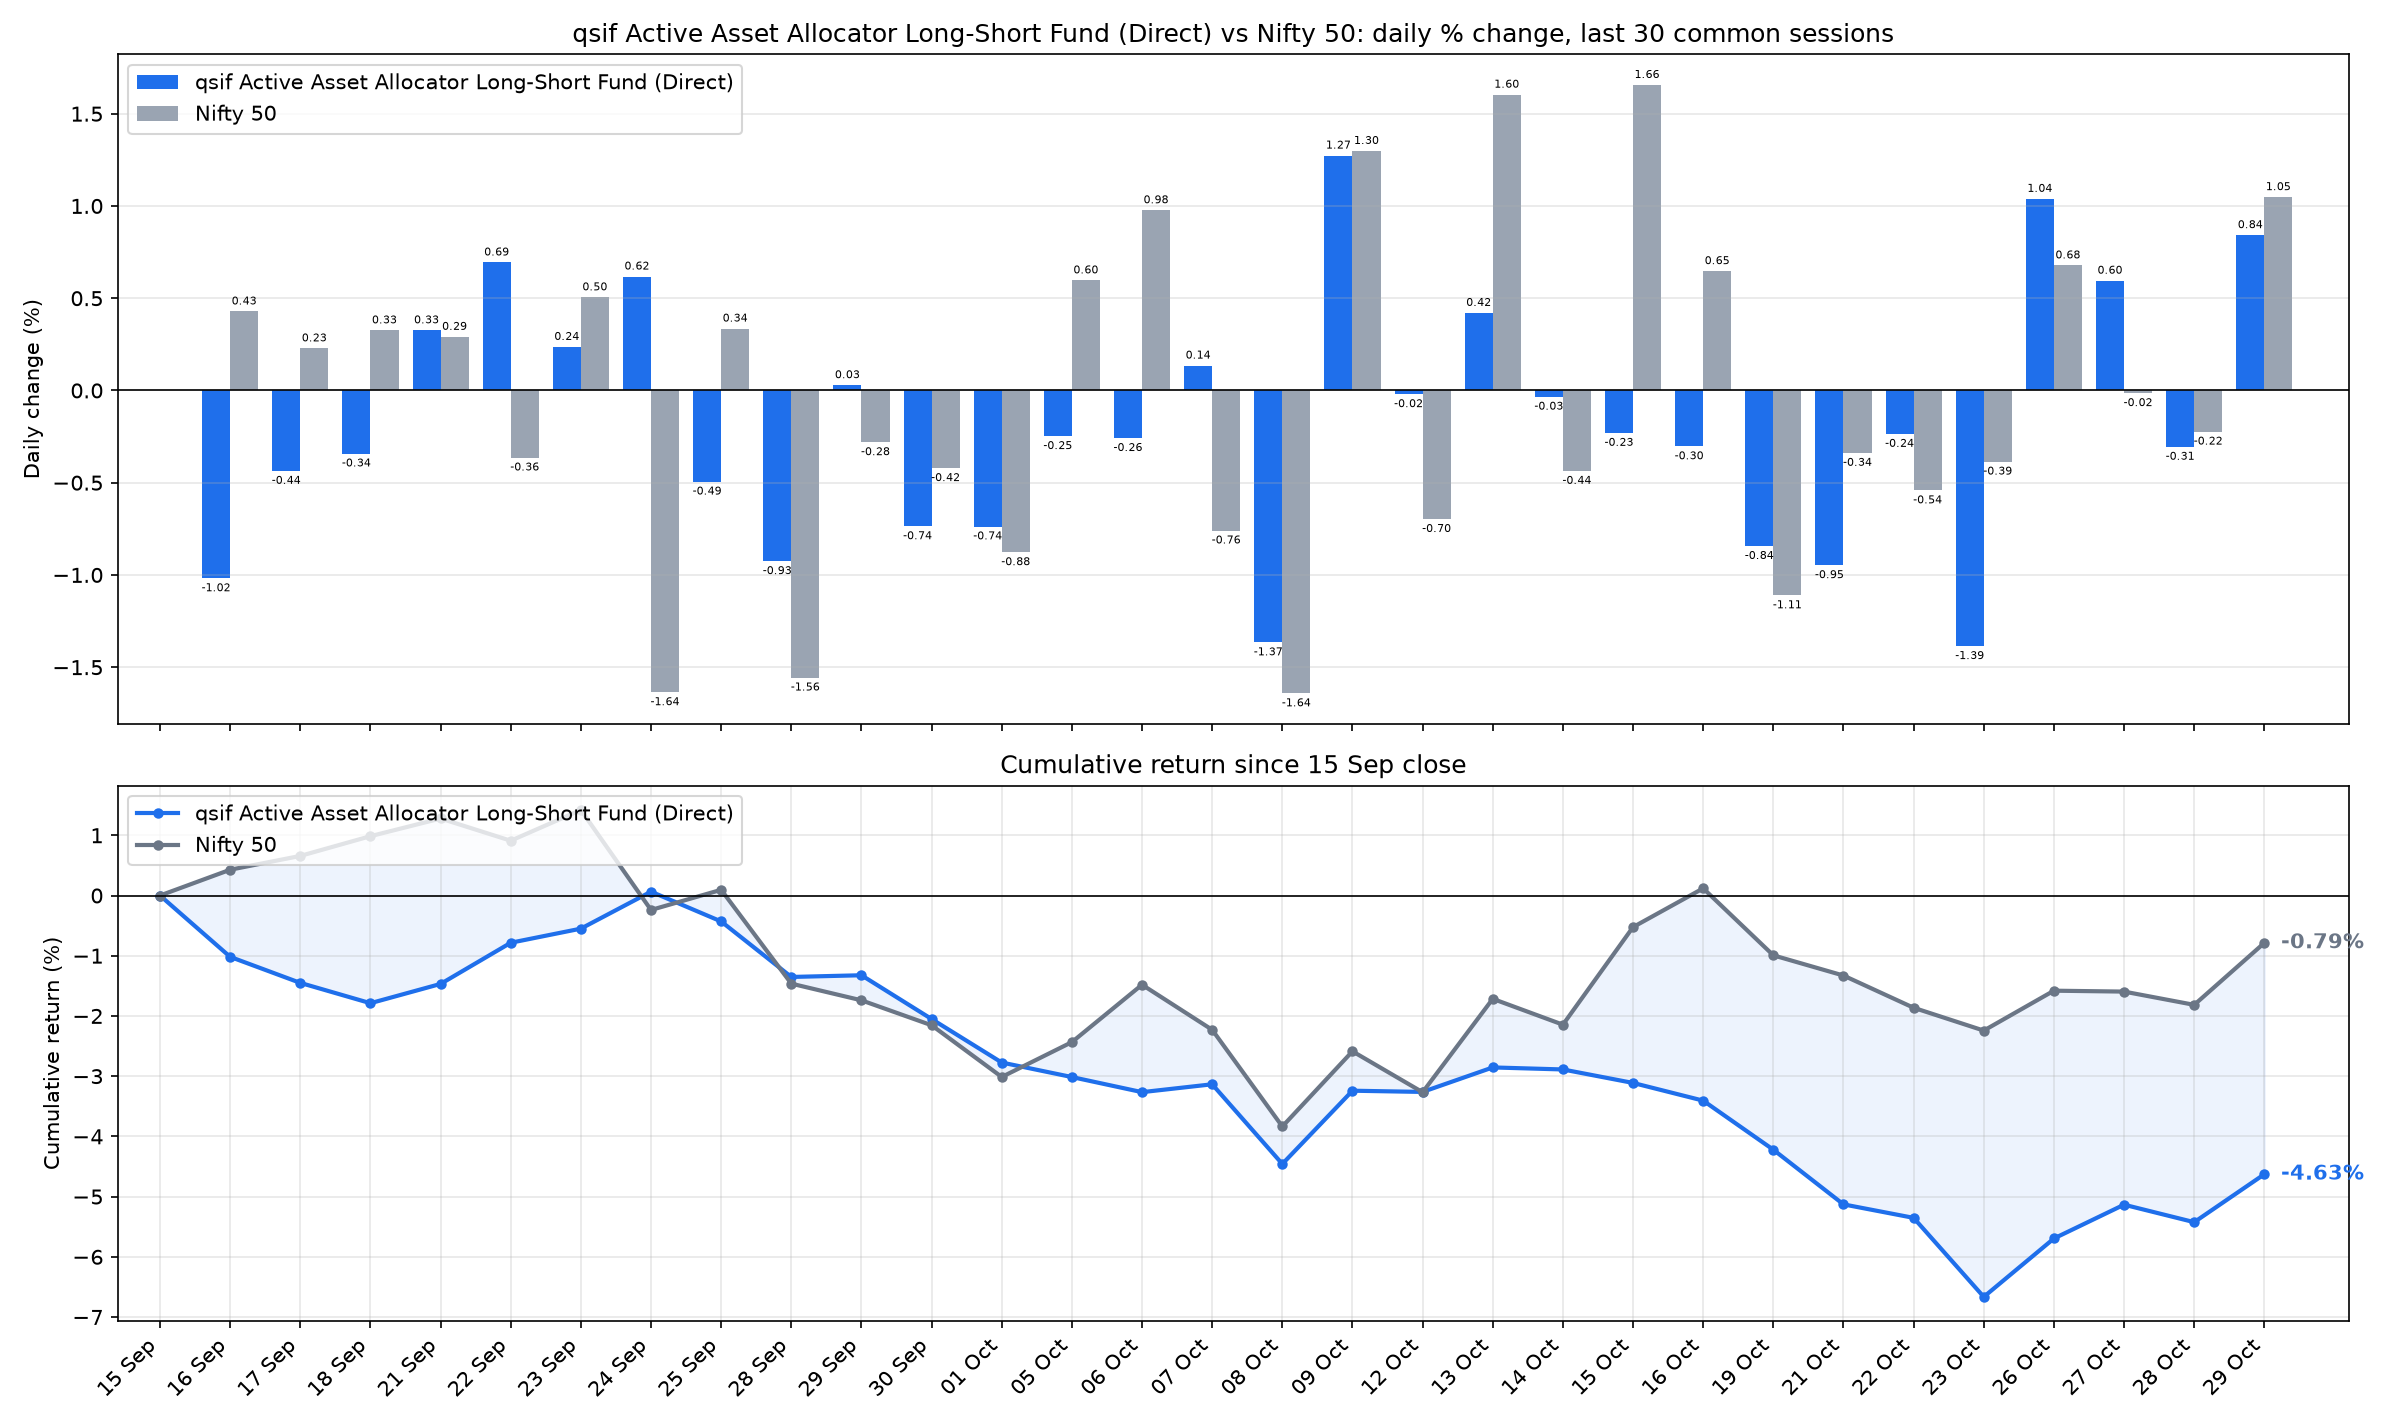

The data file committed next to this chart (first rows):
date, sif_nav, nifty_close, SIF % chg, Nifty 50 % chg, SIF cum %, Nifty 50 cum %
2026-09-16, 13.26, 23218, -1.019, 0.4282, -1.019, 0.4282
2026-09-17, 13.2, 23271, -0.4366, 0.2283, -1.451, 0.6575
2026-09-18, 13.16, 23346, -0.3423, 0.3257, -1.788, 0.9854
2026-09-21, 13.2, 23414, 0.326, 0.2908, -1.468, 1.279
2026-09-22, 13.29, 23329, 0.6939, -0.3643, -0.7845, 0.9101
2026-09-23, 13.32, 23447, 0.2362, 0.505, -0.5501, 1.42
2026-09-24, 13.41, 23063, 0.6177, -1.637, 0.0642, -0.2401
2026-09-25, 13.34, 23140, -0.4945, 0.3356, -0.4307, 0.0947
2026-09-28, 13.22, 22780, -0.9258, -1.557, -1.353, -1.464
2026-09-29, 13.22, 22716, 0.0288, -0.2812, -1.324, -1.741
2026-09-30, 13.12, 22620, -0.7367, -0.4215, -2.051, -2.155
2026-10-01, 13.03, 22422, -0.7376, -0.8775, -2.774, -3.013
2026-10-05, 12.99, 22556, -0.248, 0.5967, -3.015, -2.435
2026-10-06, 12.96, 22776, -0.2586, 0.9769, -3.265, -1.482
2026-10-07, 12.98, 22603, 0.135, -0.7598, -3.135, -2.23
2026-10-08, 12.8, 22232, -1.366, -1.643, -4.458, -3.836
2026-10-09, 12.96, 22520, 1.273, 1.298, -3.242, -2.587
2026-10-12, 12.96, 22363, -0.0208, -0.6976, -3.262, -3.267
2026-10-13, 13.02, 22722, 0.4205, 1.603, -2.855, -1.716
2026-10-14, 13.01, 22623, -0.0346, -0.4368, -2.889, -2.145
2026-10-15, 12.98, 22997, -0.2306, 1.656, -3.112, -0.5245
2026-10-16, 12.94, 23146, -0.3035, 0.647, -3.406, 0.1192
2026-10-19, 12.83, 22889, -0.8438, -1.111, -4.222, -0.9934
2026-10-21, 12.71, 22811, -0.9476, -0.339, -5.129, -1.329
2026-10-22, 12.68, 22688, -0.236, -0.5423, -5.353, -1.864
2026-10-23, 12.5, 22600, -1.386, -0.3863, -6.665, -2.243
2026-10-26, 12.63, 22753, 1.039, 0.6779, -5.696, -1.581
2026-10-27, 12.71, 22750, 0.5952, -0.0152, -5.134, -1.595
2026-10-28, 12.67, 22699, -0.3061, -0.2237, -5.425, -1.816
2026-10-29, 12.78, 22937, 0.8421, 1.048, -4.628, -0.7866
